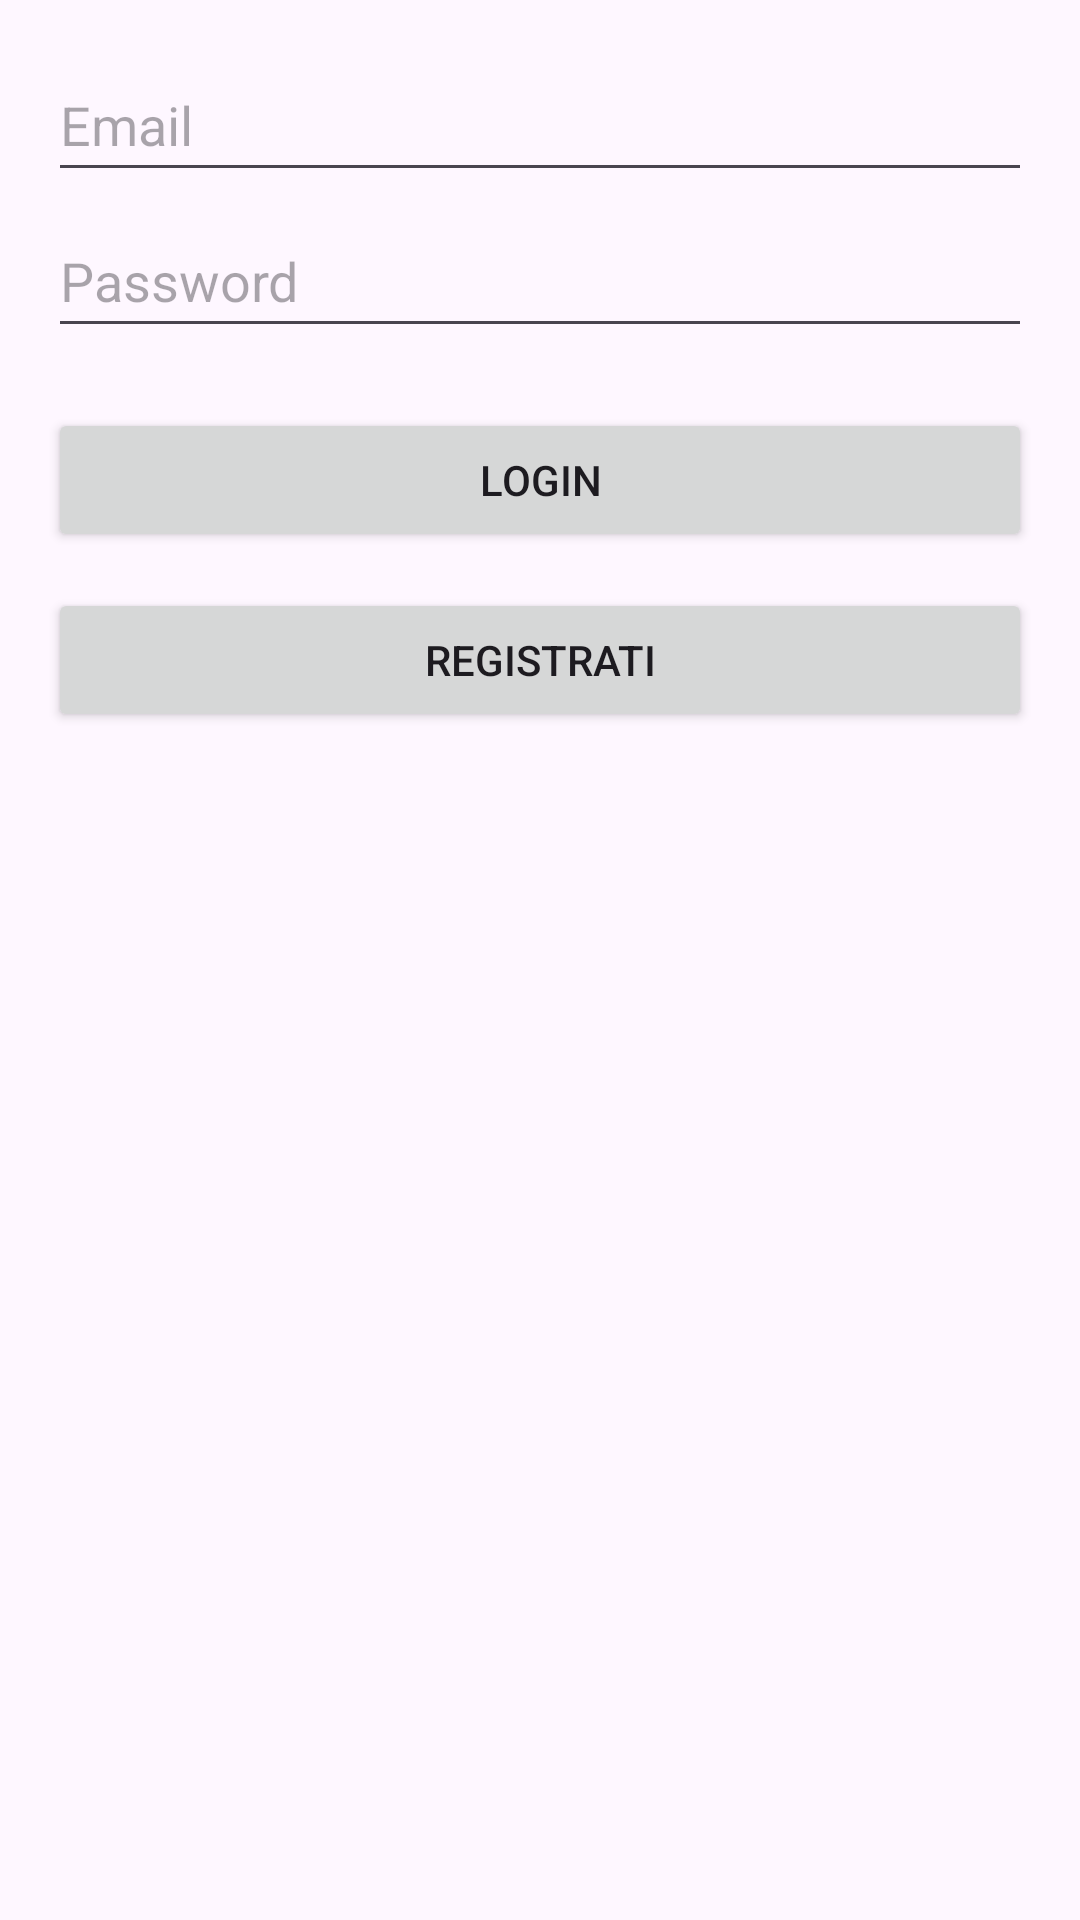

Produce the Android XML layout that renders to this screen, including the resource entries it uses.
<!-- AndroidManifest.xml: application theme Theme.Cookhub -->
<!-- res/layout/activity_login.xml -->
<?xml version="1.0" encoding="utf-8"?>
<LinearLayout
    xmlns:android="http://schemas.android.com/apk/res/android"
    xmlns:tools="http://schemas.android.com/tools"
    android:orientation="vertical"
    android:padding="16dp"
    android:layout_width="match_parent"
    android:layout_height="match_parent">

    <EditText
        android:id="@+id/email"
        android:layout_width="match_parent"
        android:layout_height="wrap_content"
        android:layout_marginBottom="4dp"
        android:autofillHints=""
        android:hint="@string/email"
        android:importantForAutofill="no"
        android:inputType="textEmailAddress"
        android:minHeight="48dp"
        tools:ignore="VisualLintTextFieldSize" />

    <EditText
        android:id="@+id/password"
        android:layout_width="match_parent"
        android:layout_height="wrap_content"
        android:autofillHints=""
        android:hint="@string/password"
        android:inputType="textPassword"
        android:layout_marginBottom="20dp"
        android:minHeight="48dp"
        tools:ignore="VisualLintTextFieldSize" />

    <Button
        android:id="@+id/btnLogin"
        android:text="@string/login"
        android:layout_width="match_parent"
        android:layout_height="wrap_content"
        android:layout_marginBottom="12dp"
        tools:ignore="VisualLintButtonSize" />

    <Button
        android:id="@+id/btnRegister"
        android:text="@string/registrati"
        android:layout_width="match_parent"
        android:layout_height="wrap_content"
        tools:ignore="VisualLintButtonSize" />

</LinearLayout>
<!-- resources referenced by this layout -->
<resources>
  <string name="email">Email</string>
  <string name="login">Login</string>
  <string name="password">Password</string>
  <string name="registrati">Registrati</string>
  <style name="Theme.Cookhub" parent="Base.Theme.Cookhub" />
  <style name="Base.Theme.Cookhub" parent="Theme.Material3.DayNight.NoActionBar">
          
          
      </style>
</resources>
